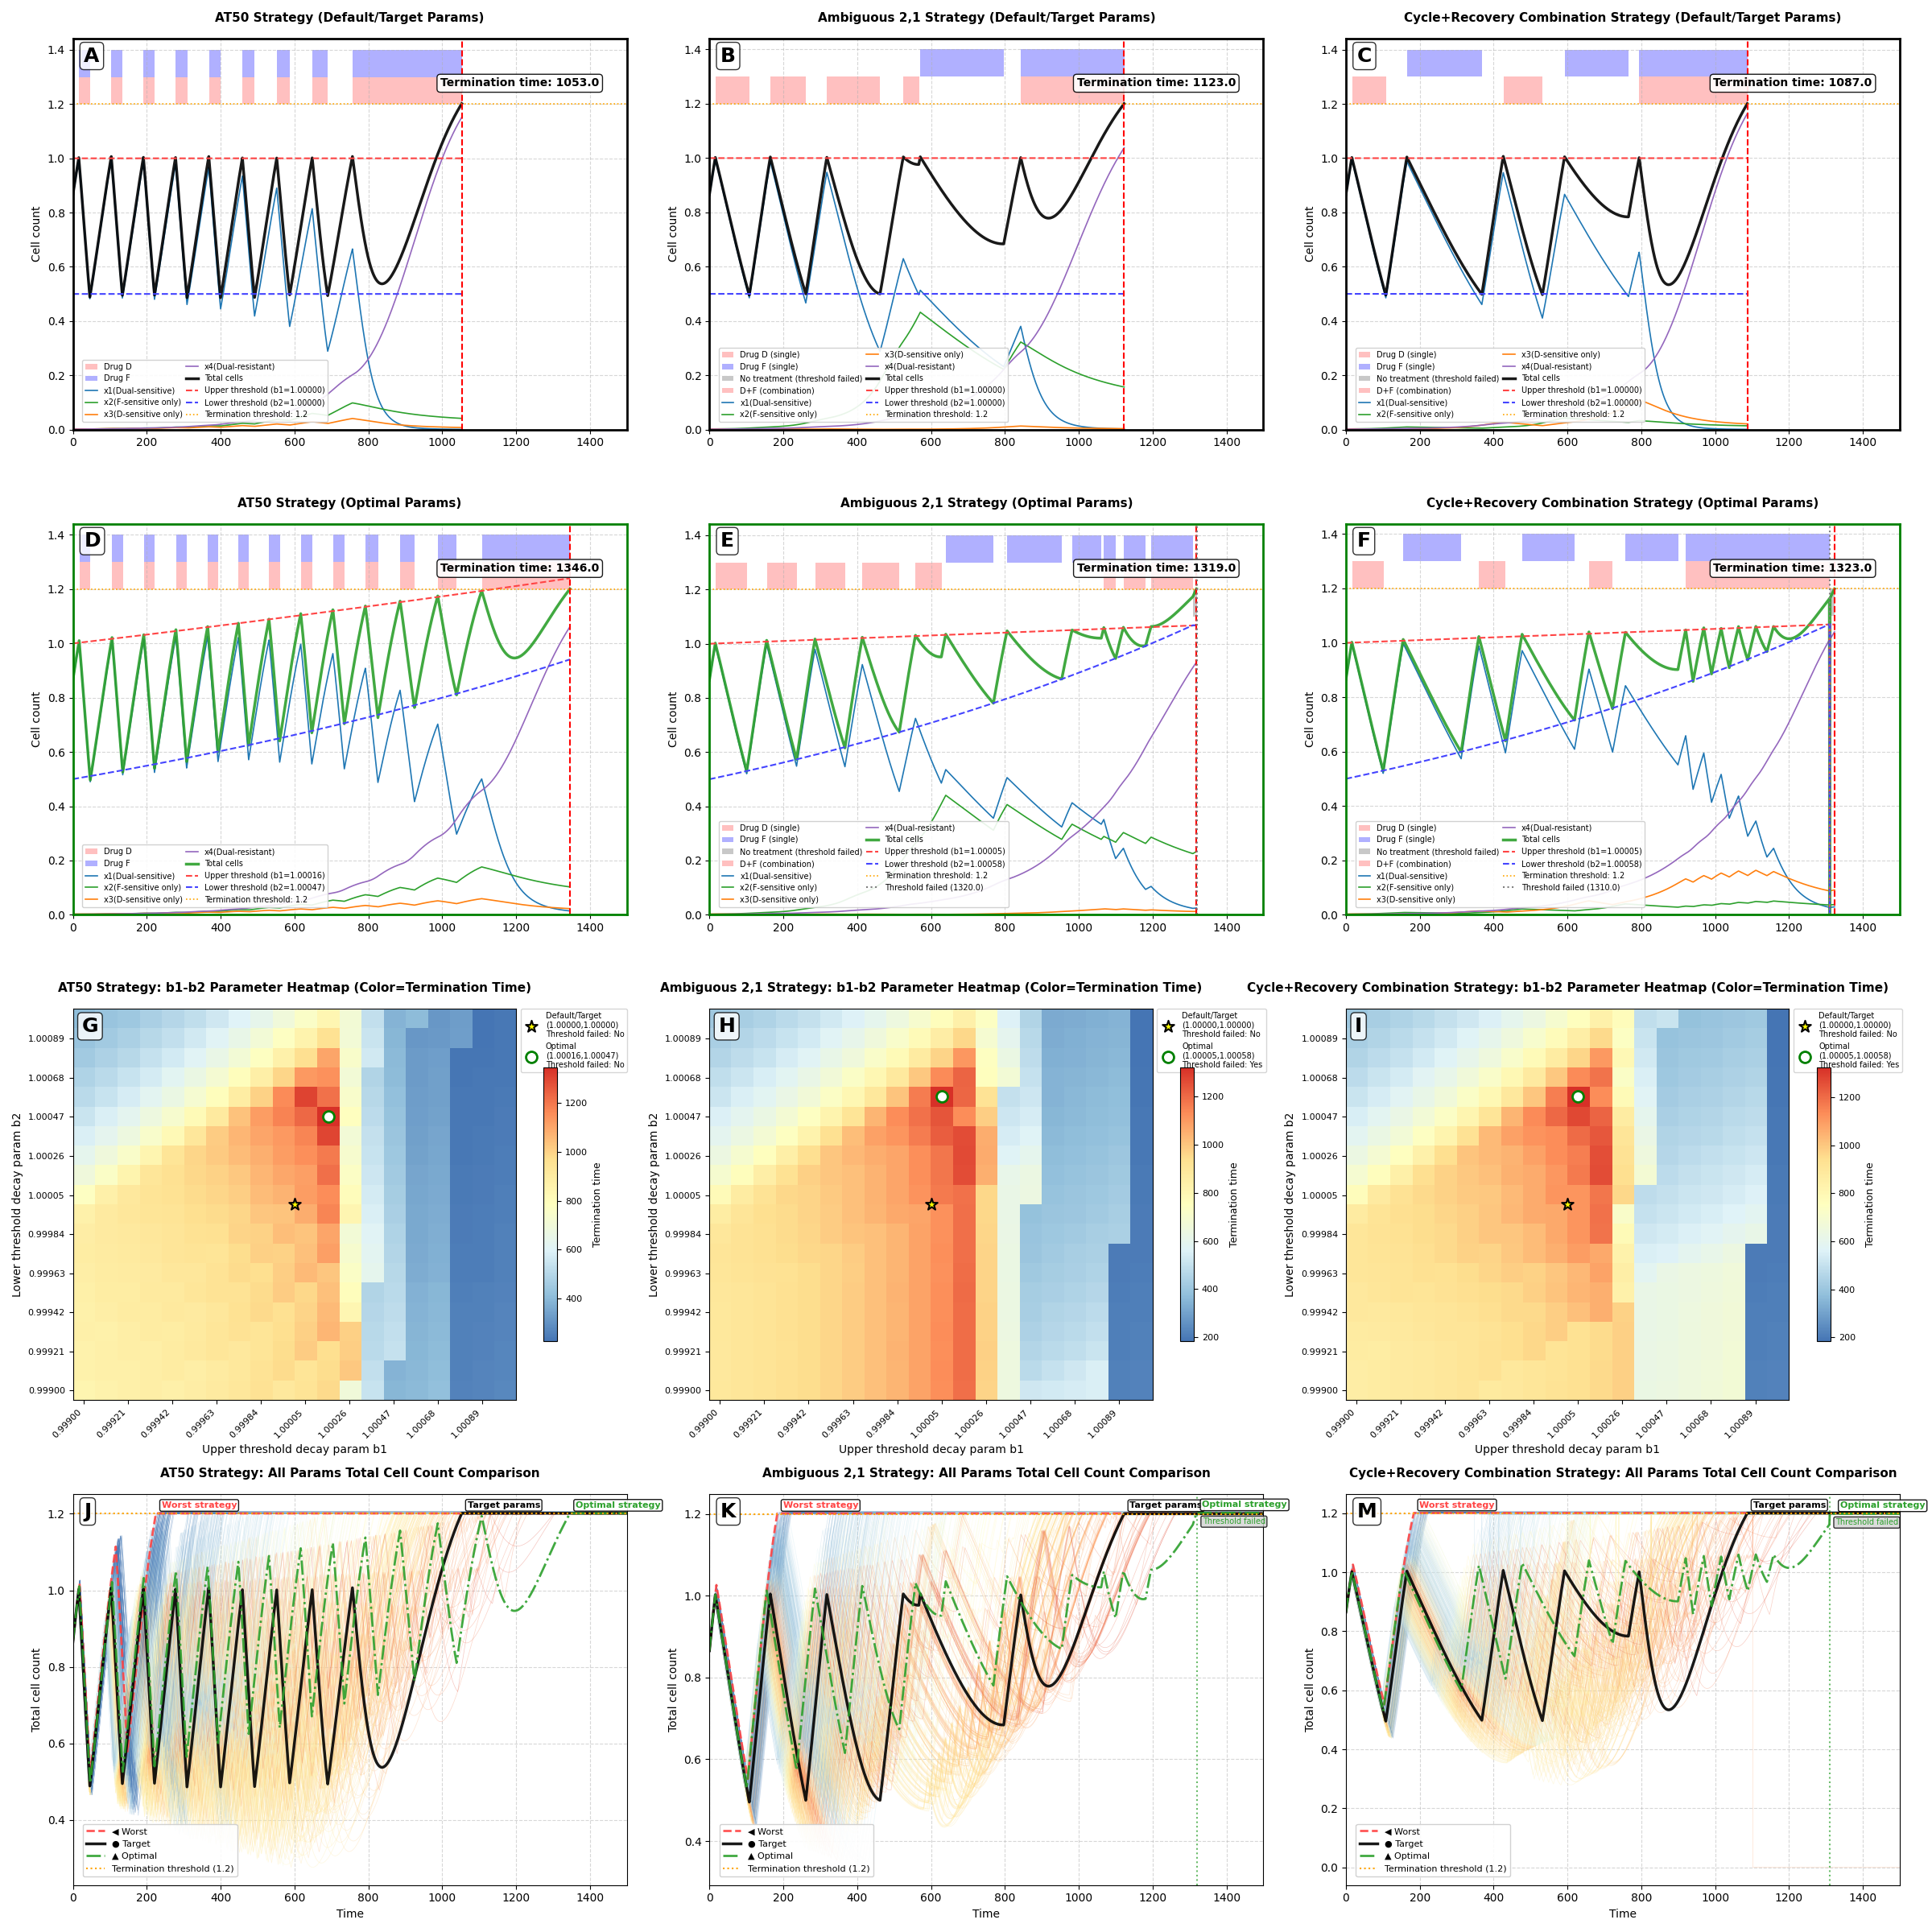

Python code for this plot:
import numpy as np
import matplotlib.pyplot as plt
from matplotlib.patches import Rectangle
from matplotlib.colors import LinearSegmentedColormap
import time

# Set font for English/Chinese display (统一字体)
plt.rcParams["font.family"] = ["Arial", "Helvetica", "DejaVu Sans", "SimHei"]
plt.rcParams['axes.unicode_minus'] = False


class CombinedCancerModel:
    """整合版癌症治疗策略参数分析模型
    包含三个策略：
    1. AT50自适应策略（第一版原有）
    2. 暧昧2,1策略（第一版原有）
    3. D→F循环+失效回升并行策略（第二版核心）
    绘图布局：6行3列，统一x轴范围0-1500，保持风格一致性
    """

    def __init__(self, params=None):
        # 通用控制阈值
        self.control_thresholds = {
            'at50_init_upper_th': 1.0,
            'at50_init_lower_th': 0.5,
            'at50_terminate_th': 1.2,
            'cycle_upper_th': 1.0,
            'cycle_lower_th': 0.5,
            'cycle_terminate_th': 1.2,
            'failure_window': 3,
            'failure_count_threshold': 2,
            'cycle_parallel_failure_threshold': 1
        }

        # 模型基础参数
        self.base_params = {
            'growth_rates': [0.027, 0.021, 0.020, 0.015],
            'death_rates': [0.001, 0.001, 0.001, 0.001],
            'initial_cells': [0.8595, 0.0021, 0.0024, 0.0015],
            'carrying_capacity': 1.5,
            'drug_effects': [1.5, 1.2],
            't_end': 2500,
            'dt': 1,
            'b1_default': 1.0,
            'b2_default': 1.0,
            'target_b1': 1.0,
            'target_b2': 1.0,
            'b1_min': 0.9990,
            'b1_max': 1.0010,
            'b2_min': 0.9990,
            'b2_max': 1.0010,
            'param_step': 0.0001
        }

        # 合并所有参数
        self.params = params or {**self.control_thresholds, **self.base_params}
        self.time = np.arange(0, self.params['t_end'] + self.params['dt'], self.params['dt'])
        self.reset()

        # -------------------------- 策略1：AT50自适应策略结果 --------------------------
        self.at50_results = {}
        self.at50_param_sweep = {}
        self.at50_heatmap = None
        self.at50_b1_grid = None
        self.at50_b2_grid = None
        self.at50_target = None
        self.at50_optimal = None
        self.at50_worst = None
        self.at50_default = None

        # -------------------------- 策略2：暧昧2,1策略结果 --------------------------
        self.ambiguous_results = {}
        self.ambiguous_param_sweep = {}
        self.ambiguous_heatmap = None
        self.ambiguous_b1_grid = None
        self.ambiguous_b2_grid = None
        self.ambiguous_target = None
        self.ambiguous_optimal = None
        self.ambiguous_worst = None
        self.ambiguous_default = None

        # -------------------------- 策略3：D→F循环+失效回升并行策略结果 --------------------------
        self.cycle_parallel_results = {}
        self.cycle_parallel_param_sweep = {}
        self.cycle_parallel_heatmap = None
        self.cycle_parallel_b1_grid = None
        self.cycle_parallel_b2_grid = None
        self.cycle_parallel_target = None
        self.cycle_parallel_optimal = None
        self.cycle_parallel_worst = None
        self.cycle_parallel_default = None

        # 对比基准：D-F循环策略
        self.baseline_cycle_res = None

    def reset(self):
        """重置细胞状态为初始值"""
        self.x = np.array(self.params['initial_cells'], dtype=np.float32)
        self.total_cells = np.sum(self.x)
        return self.x.copy()

    def step(self, d_drug, f_drug):
        """模型一步更新（细胞状态演化）"""
        r = self.params['growth_rates']
        d = self.params['death_rates']
        K = self.params['carrying_capacity']
        a1, a2 = self.params['drug_effects']
        total = self.total_cells

        dx = np.zeros(4)
        # x1: 对D、F双敏感细胞
        dx[0] = r[0] * self.x[0] * (1 - total / K) * (1 - a1 * d_drug - a2 * f_drug) - d[0] * self.x[0]
        # x2: 仅对F敏感细胞
        dx[1] = r[1] * self.x[1] * (1 - total / K) * (1 - a2 * f_drug) - d[1] * self.x[1]
        # x3: 仅对D敏感细胞
        dx[2] = r[2] * self.x[2] * (1 - total / K) * (1 - a1 * d_drug) - d[2] * self.x[2]
        # x4: 双耐药细胞（不受药物影响）
        dx[3] = r[3] * self.x[3] * (1 - total / K) - d[3] * self.x[3]

        self.x = np.maximum(0, self.x + dx * self.params['dt'])
        self.total_cells = np.sum(self.x)
        return self.x.copy(), self.total_cells

    # -------------------------- 策略1：AT50自适应策略（第一版原有） --------------------------
    def simulate_at50_strategy(self, b1=None, b2=None):
        """Simulate AT50 adaptive strategy (dynamic threshold update)"""
        self.reset()
        num_steps = len(self.time)
        cell_terminate_th = self.params['at50_terminate_th']
        current_b1 = b1 if b1 is not None else self.params['b1_default']
        current_b2 = b2 if b2 is not None else self.params['b2_default']

        current_b1 = np.clip(current_b1, self.params['b1_min'], self.params['b1_max'])
        current_b2 = np.clip(current_b2, self.params['b2_min'], self.params['b2_max'])

        current_upper_th = self.params['at50_init_upper_th']
        current_lower_th = self.params['at50_init_lower_th']

        cells = np.zeros((num_steps, 4))
        total = np.zeros(num_steps)
        d_drugs = np.zeros(num_steps)
        f_drugs = np.zeros(num_steps)
        upper_ths = np.zeros(num_steps)
        lower_ths = np.zeros(num_steps)
        threshold_valid = np.ones(num_steps, dtype=bool)

        cells[0] = self.x
        total[0] = self.total_cells
        upper_ths[0] = current_upper_th
        lower_ths[0] = current_lower_th
        stop_idx = num_steps
        stop_reason = "Not terminated (reached max time)"
        threshold_failed = False

        for t_idx in range(1, num_steps):
            current_upper_th = max(current_upper_th, 1e-6)
            current_lower_th = max(current_lower_th, 1e-6)
            if current_lower_th >= current_upper_th and not threshold_failed:
                threshold_failed = True
                threshold_valid[t_idx:] = False
                stop_reason = f"Threshold failed (lower_th={current_lower_th:.5f} ≥ upper_th={current_upper_th:.5f})"

            if self.total_cells >= cell_terminate_th and stop_idx == num_steps:
                stop_idx = t_idx
                stop_reason = f"Cell count target reached ({self.total_cells:.3f} ≥ termination_th={cell_terminate_th})"
                break

            if not threshold_failed:
                current_upper_th = upper_ths[t_idx - 1] * current_b1
                current_lower_th = lower_ths[t_idx - 1] * current_b2
            else:
                current_upper_th = upper_ths[t_idx - 1]
                current_lower_th = lower_ths[t_idx - 1]

            upper_ths[t_idx] = current_upper_th
            lower_ths[t_idx] = current_lower_th

            prev_d = d_drugs[t_idx - 1]
            if threshold_valid[t_idx]:
                if self.total_cells >= current_upper_th:
                    current_d, current_f = 1.0, 1.0
                elif self.total_cells < current_lower_th:
                    current_d, current_f = 0.0, 0.0
                else:
                    current_d, current_f = prev_d, prev_d
            else:
                current_d, current_f = 0.0, 0.0

            d_drugs[t_idx] = current_d
            f_drugs[t_idx] = current_f
            self.step(current_d, current_f)
            cells[t_idx] = self.x
            total[t_idx] = self.total_cells

        result = {
            'time': self.time[:stop_idx],
            'cells': cells[:stop_idx],
            'total': total[:stop_idx],
            'd_drugs': d_drugs[:stop_idx],
            'f_drugs': f_drugs[:stop_idx],
            'upper_ths': upper_ths[:stop_idx],
            'lower_ths': lower_ths[:stop_idx],
            'threshold_valid': threshold_valid[:stop_idx],
            'stop_time': self.time[stop_idx - 1] if stop_idx < num_steps else self.params['t_end'],
            'stop_reason': stop_reason,
            'terminate_th': cell_terminate_th,
            'b1': current_b1,
            'b2': current_b2,
            'param_label': f'b1={current_b1:.5f},b2={current_b2:.5f}',
            'avg_n': np.mean(total[:stop_idx]),
            'threshold_failed': threshold_failed
        }

        if (b1 is not None and np.isclose(b1, self.params['target_b1']) and
                b2 is not None and np.isclose(b2, self.params['target_b2'])):
            self.at50_target = result

        if b1 is None and b2 is None:
            self.at50_results['AT50 Default Parameter Strategy'] = result
            self.at50_default = result
            self.at50_target = result

        return result

    def sweep_at50_parameters(self):
        """AT50策略参数扫描"""
        print("\n===== Starting AT50 Strategy b1-b2 Parameter Sweep =====")
        num_b1 = int((self.params['b1_max'] - self.params['b1_min']) / self.params['param_step']) + 1
        num_b2 = int((self.params['b2_max'] - self.params['b2_min']) / self.params['param_step']) + 1

        b1_values = np.linspace(self.params['b1_min'], self.params['b1_max'], num_b1)
        b2_values = np.linspace(self.params['b2_min'], self.params['b2_max'], num_b2)

        b1_values = np.round(b1_values, 5)
        b2_values = np.round(b2_values, 5)
        b1_values = np.unique(b1_values)
        b2_values = np.unique(b2_values)
        b1_values = b1_values[(b1_values >= self.params['b1_min']) & (b1_values <= self.params['b1_max'])]
        b2_values = b2_values[(b2_values >= self.params['b2_min']) & (b2_values <= self.params['b2_max'])]

        n_rows, n_cols = len(b2_values), len(b1_values)
        self.at50_heatmap = np.zeros((n_rows, n_cols))
        self.at50_b1_grid = b1_values
        self.at50_b2_grid = b2_values

        all_results = []
        total_combinations = len(b1_values) * len(b2_values)
        print(f"AT50 Strategy: Actual parameter combinations: {total_combinations}")

        start_time = time.time()
        for i, b2 in enumerate(b2_values):
            for j, b1 in enumerate(b1_values):
                res = self.simulate_at50_strategy(b1=b1, b2=b2)
                all_results.append(res)
                self.at50_heatmap[i, j] = res['stop_time']

                if (i * len(b1_values) + j + 1) % 50 == 0:
                    progress = (i * len(b1_values) + j + 1) / total_combinations * 100
                    elapsed = time.time() - start_time
                    print(f"AT50 Progress: {i * len(b1_values) + j + 1}/{total_combinations} ({progress:.1f}%)")

        self.at50_param_sweep['all_combinations'] = all_results
        self.at50_param_sweep['b1_values'] = b1_values
        self.at50_param_sweep['b2_values'] = b2_values
        self.at50_optimal = max(all_results, key=lambda x: x['stop_time'])
        self.at50_worst = min(all_results, key=lambda x: x['stop_time'])

        if self.at50_default is None:
            self.at50_default = self.simulate_at50_strategy()

        print(f"AT50 Strategy Sweep Completed. Optimal stop time: {self.at50_optimal['stop_time']:.1f}")

    # -------------------------- 策略2：暧昧2,1策略（第一版原有） --------------------------
    def simulate_ambiguous_strategy(self, b1=None, b2=None):
        """模拟暧昧2,1策略（D→F→并行）"""
        self.reset()
        num_steps = len(self.time)
        cell_terminate_th = self.params['at50_terminate_th']
        current_b1 = b1 if b1 is not None else self.params['b1_default']
        current_b2 = b2 if b2 is not None else self.params['b2_default']

        current_b1 = np.clip(current_b1, self.params['b1_min'], self.params['b1_max'])
        current_b2 = np.clip(current_b2, self.params['b2_min'], self.params['b2_max'])

        current_upper_th = self.params['at50_init_upper_th']
        current_lower_th = self.params['at50_init_lower_th']
        failure_window = self.params['failure_window']
        failure_count_threshold = self.params['failure_count_threshold']

        cells = np.zeros((num_steps, 4))
        total = np.zeros(num_steps)
        d_drugs = np.zeros(num_steps)
        f_drugs = np.zeros(num_steps)
        upper_ths = np.zeros(num_steps)
        lower_ths = np.zeros(num_steps)
        strategy_phase = np.zeros(num_steps)
        total_history = []
        failure_count = 0
        current_drug = 'D'
        is_treating = False
        use_combination = False
        first_failure_time = None
        threshold_failed = False

        cells[0] = self.x
        total[0] = self.total_cells
        upper_ths[0] = current_upper_th
        lower_ths[0] = current_lower_th
        stop_idx = num_steps
        stop_reason = "Not terminated (reached max time)"

        for t_idx in range(1, num_steps):
            current_upper_th = max(current_upper_th, 1e-6)
            current_lower_th = max(current_lower_th, 1e-6)
            if current_lower_th >= current_upper_th and not threshold_failed:
                threshold_failed = True
                stop_reason = f"Threshold failed (lower_th={current_lower_th:.5f} ≥ upper_th={current_upper_th:.5f})"
                is_treating = False
                use_combination = False
                strategy_phase[t_idx:] = -1

            if self.total_cells >= cell_terminate_th and stop_idx == num_steps:
                stop_idx = t_idx
                stop_reason = f"Cell count target reached ({self.total_cells:.3f} ≥ termination_th={cell_terminate_th})"
                break

            if not threshold_failed:
                current_upper_th = upper_ths[t_idx - 1] * current_b1
                current_lower_th = lower_ths[t_idx - 1] * current_b2

            upper_ths[t_idx] = current_upper_th
            lower_ths[t_idx] = current_lower_th

            if threshold_failed:
                current_d, current_f = 0.0, 0.0
            else:
                if not use_combination:
                    if not is_treating:
                        if self.total_cells >= current_upper_th:
                            is_treating = True
                            total_history = [self.total_cells]
                    else:
                        total_history.append(self.total_cells)
                        if len(total_history) > failure_window:
                            total_history = total_history[-failure_window:]

                        if len(total_history) == failure_window and total_history[-1] >= total_history[0]:
                            failure_count += 1
                            is_treating = False
                            if failure_count == 1:
                                first_failure_time = self.time[t_idx]
                            if failure_count >= failure_count_threshold:
                                use_combination = True
                            else:
                                current_drug = 'F' if current_drug == 'D' else 'D'
                        elif self.total_cells <= current_lower_th:
                            is_treating = False
                else:
                    if not is_treating:
                        if self.total_cells >= current_upper_th:
                            is_treating = True
                    else:
                        if self.total_cells <= current_lower_th:
                            is_treating = False

                if use_combination:
                    current_d, current_f = (1.0, 1.0) if is_treating else (0.0, 0.0)
                    strategy_phase[t_idx] = 1
                else:
                    current_d, current_f = (1.0, 0.0) if (is_treating and current_drug == 'D') else \
                        (0.0, 1.0) if (is_treating and current_drug == 'F') else (0.0, 0.0)
                    strategy_phase[t_idx] = 0

            d_drugs[t_idx] = current_d
            f_drugs[t_idx] = current_f
            self.step(current_d, current_f)
            cells[t_idx] = self.x
            total[t_idx] = self.total_cells

        result = {
            'time': self.time[:stop_idx],
            'cells': cells[:stop_idx],
            'total': total[:stop_idx],
            'd_drugs': d_drugs[:stop_idx],
            'f_drugs': f_drugs[:stop_idx],
            'upper_ths': upper_ths[:stop_idx],
            'lower_ths': lower_ths[:stop_idx],
            'strategy_phase': strategy_phase[:stop_idx],
            'stop_time': self.time[stop_idx - 1] if stop_idx < num_steps else self.params['t_end'],
            'stop_reason': stop_reason,
            'terminate_th': cell_terminate_th,
            'b1': current_b1,
            'b2': current_b2,
            'param_label': f'b1={current_b1:.5f},b2={current_b2:.5f}',
            'avg_n': np.mean(total[:stop_idx]),
            'failure_count': failure_count,
            'first_failure_time': first_failure_time,
            'use_combination': use_combination,
            'threshold_failed': threshold_failed,
            'threshold_failure_time': self.time[t_idx] if threshold_failed else None
        }

        if (b1 is not None and np.isclose(b1, self.params['target_b1']) and
                b2 is not None and np.isclose(b2, self.params['target_b2'])):
            self.ambiguous_target = result

        if b1 is None and b2 is None:
            self.ambiguous_results['Ambiguous 2,1 Strategy (Default Params)'] = result
            self.ambiguous_default = result
            self.ambiguous_target = result

        return result

    def sweep_ambiguous_parameters(self):
        """暧昧2,1策略参数扫描"""
        print("\n===== Starting Ambiguous 2,1 Strategy b1-b2 Parameter Sweep =====")
        num_b1 = int((self.params['b1_max'] - self.params['b1_min']) / self.params['param_step']) + 1
        num_b2 = int((self.params['b2_max'] - self.params['b2_min']) / self.params['param_step']) + 1

        b1_values = np.linspace(self.params['b1_min'], self.params['b1_max'], num_b1)
        b2_values = np.linspace(self.params['b2_min'], self.params['b2_max'], num_b2)

        b1_values = np.round(b1_values, 5)
        b2_values = np.round(b2_values, 5)
        b1_values = np.unique(b1_values)
        b2_values = np.unique(b2_values)
        b1_values = b1_values[(b1_values >= self.params['b1_min']) & (b1_values <= self.params['b1_max'])]
        b2_values = b2_values[(b2_values >= self.params['b2_min']) & (b2_values <= self.params['b2_max'])]

        n_rows, n_cols = len(b2_values), len(b1_values)
        self.ambiguous_heatmap = np.zeros((n_rows, n_cols))
        self.ambiguous_b1_grid = b1_values
        self.ambiguous_b2_grid = b2_values

        all_results = []
        total_combinations = len(b1_values) * len(b2_values)
        print(f"Ambiguous Strategy: Actual parameter combinations: {total_combinations}")

        start_time = time.time()
        for i, b2 in enumerate(b2_values):
            for j, b1 in enumerate(b1_values):
                res = self.simulate_ambiguous_strategy(b1=b1, b2=b2)
                all_results.append(res)
                self.ambiguous_heatmap[i, j] = res['stop_time']

                if (i * len(b1_values) + j + 1) % 50 == 0:
                    progress = (i * len(b1_values) + j + 1) / total_combinations * 100
                    elapsed = time.time() - start_time
                    print(f"Ambiguous Progress: {i * len(b1_values) + j + 1}/{total_combinations} ({progress:.1f}%)")

        self.ambiguous_param_sweep['all_combinations'] = all_results
        self.ambiguous_param_sweep['b1_values'] = b1_values
        self.ambiguous_param_sweep['b2_values'] = b2_values
        self.ambiguous_optimal = max(all_results, key=lambda x: x['stop_time'])
        self.ambiguous_worst = min(all_results, key=lambda x: x['stop_time'])

        if self.ambiguous_default is None:
            self.ambiguous_default = self.simulate_ambiguous_strategy()

        print(f"Ambiguous Strategy Sweep Completed. Optimal stop time: {self.ambiguous_optimal['stop_time']:.1f}")

    # -------------------------- 策略3：D→F循环+失效回升并行策略（第二版核心） --------------------------
    def simulate_cycle_parallel_strategy(self, b1=None, b2=None):
        """模拟核心策略：D→F→D→F循环+失效后回升上阈值并行"""
        self.reset()
        num_steps = len(self.time)
        cell_terminate_th = self.params['at50_terminate_th']
        current_b1 = b1 if b1 is not None else self.params['b1_default']
        current_b2 = b2 if b2 is not None else self.params['b2_default']

        current_b1 = np.clip(current_b1, self.params['b1_min'], self.params['b1_max'])
        current_b2 = np.clip(current_b2, self.params['b2_min'], self.params['b2_max'])

        current_upper_th = self.params['at50_init_upper_th']
        current_lower_th = self.params['at50_init_lower_th']

        cells = np.zeros((num_steps, 4))
        total = np.zeros(num_steps)
        d_drugs = np.zeros(num_steps)
        f_drugs = np.zeros(num_steps)
        upper_ths = np.zeros(num_steps)
        lower_ths = np.zeros(num_steps)
        strategy_phase = np.zeros(num_steps)
        failure_nodes = []
        switch_parallel_time = None
        threshold_failure_time = None

        failure_count = 0
        first_failure_time = None
        in_wait_switch = False
        use_parallel = False
        current_drug = 'D'
        is_treating = False
        prev_total = self.total_cells
        threshold_failed = False

        cells[0] = self.x
        total[0] = self.total_cells
        upper_ths[0] = current_upper_th
        lower_ths[0] = current_lower_th
        stop_idx = num_steps
        stop_reason = "Not terminated (reached max time)"

        for t_idx in range(1, num_steps):
            current_upper_th = max(current_upper_th, 1e-6)
            current_lower_th = max(current_lower_th, 1e-6)
            if current_lower_th >= current_upper_th:
                threshold_failed = True
                threshold_failure_time = self.time[t_idx]
                strategy_phase[t_idx:] = 5
                break

            if self.total_cells >= cell_terminate_th and stop_idx == num_steps:
                stop_idx = t_idx
                stop_reason = f"Cell count target reached ({self.total_cells:.3f} ≥ termination_th={cell_terminate_th})"
                break

            current_upper_th = upper_ths[t_idx - 1] * current_b1
            current_lower_th = lower_ths[t_idx - 1] * current_b2

            upper_ths[t_idx] = current_upper_th
            lower_ths[t_idx] = current_lower_th

            if not threshold_failed:
                if not in_wait_switch and not use_parallel:
                    if not is_treating:
                        if self.total_cells >= current_upper_th:
                            is_treating = True
                            prev_total = self.total_cells
                            strategy_phase[t_idx] = 1 if current_drug == 'D' else 2
                        else:
                            strategy_phase[t_idx] = 0
                    else:
                        if self.total_cells > prev_total:
                            failure_count += 1
                            failure_nodes.append(self.time[t_idx])
                            is_treating = False
                            in_wait_switch = True
                            if first_failure_time is None:
                                first_failure_time = self.time[t_idx]
                            strategy_phase[t_idx] = 4
                        elif self.total_cells < current_lower_th:
                            is_treating = False
                            current_drug = 'F' if current_drug == 'D' else 'D'
                            strategy_phase[t_idx] = 0
                        else:
                            strategy_phase[t_idx] = 1 if current_drug == 'D' else 2

                    if is_treating:
                        d_drugs[t_idx] = 1.0 if current_drug == 'D' else 0.0
                        f_drugs[t_idx] = 1.0 if current_drug == 'F' else 0.0
                    else:
                        d_drugs[t_idx] = 0.0
                        f_drugs[t_idx] = 0.0

                    prev_total = self.total_cells

                elif in_wait_switch and not use_parallel:
                    strategy_phase[t_idx] = 4
                    d_drugs[t_idx] = 0.0
                    f_drugs[t_idx] = 0.0

                    if self.total_cells >= current_upper_th:
                        use_parallel = True
                        in_wait_switch = False
                        switch_parallel_time = self.time[t_idx]
                        is_treating = True
                        d_drugs[t_idx] = 1.0
                        f_drugs[t_idx] = 1.0
                        strategy_phase[t_idx] = 3

                else:
                    strategy_phase[t_idx] = 3
                    if not is_treating:
                        if self.total_cells >= current_upper_th:
                            is_treating = True
                            d_drugs[t_idx] = 1.0
                            f_drugs[t_idx] = 1.0
                        else:
                            d_drugs[t_idx] = 0.0
                            f_drugs[t_idx] = 0.0
                    else:
                        if self.total_cells < current_lower_th:
                            is_treating = False
                            d_drugs[t_idx] = 0.0
                            f_drugs[t_idx] = 0.0
                        else:
                            d_drugs[t_idx] = 1.0
                            f_drugs[t_idx] = 1.0

                self.step(d_drugs[t_idx], f_drugs[t_idx])
                cells[t_idx] = self.x
                total[t_idx] = self.total_cells
            else:
                strategy_phase[t_idx] = 5
                d_drugs[t_idx] = 0.0
                f_drugs[t_idx] = 0.0

                self.step(0.0, 0.0)
                cells[t_idx] = self.x
                total[t_idx] = self.total_cells

                if self.total_cells >= cell_terminate_th and stop_idx == num_steps:
                    stop_idx = t_idx
                    stop_reason = f"No treatment after threshold failure, cell count target reached ({self.total_cells:.3f} ≥ termination_th={cell_terminate_th})"
                    break

        if threshold_failed and stop_idx == num_steps:
            for t_idx in range(t_idx + 1, num_steps):
                strategy_phase[t_idx] = 5
                d_drugs[t_idx] = 0.0
                f_drugs[t_idx] = 0.0

                self.step(0.0, 0.0)
                cells[t_idx] = self.x
                total[t_idx] = self.total_cells
                upper_ths[t_idx] = current_upper_th
                lower_ths[t_idx] = current_lower_th

                if self.total_cells >= cell_terminate_th and stop_idx == num_steps:
                    stop_idx = t_idx
                    stop_reason = f"No treatment after threshold failure, cell count target reached ({self.total_cells:.3f} ≥ termination_th={cell_terminate_th})"
                    break

        result = {
            'time': self.time[:stop_idx],
            'cells': cells[:stop_idx],
            'total': total[:stop_idx],
            'd_drugs': d_drugs[:stop_idx],
            'f_drugs': f_drugs[:stop_idx],
            'upper_ths': upper_ths[:stop_idx],
            'lower_ths': lower_ths[:stop_idx],
            'strategy_phase': strategy_phase[:stop_idx],
            'stop_time': self.time[stop_idx - 1] if stop_idx < num_steps else self.params['t_end'],
            'stop_reason': stop_reason,
            'terminate_th': cell_terminate_th,
            'b1': current_b1,
            'b2': current_b2,
            'param_label': f'b1={current_b1:.5f},b2={current_b2:.5f}',
            'avg_n': np.mean(total[:stop_idx]),
            'failure_count': failure_count,
            'first_failure_time': first_failure_time,
            'failure_nodes': failure_nodes,
            'switch_parallel_time': switch_parallel_time,
            'in_wait_switch': in_wait_switch,
            'use_parallel': use_parallel,
            'threshold_failed': threshold_failed,
            'threshold_failure_time': threshold_failure_time
        }

        if (b1 is not None and np.isclose(b1, self.params['target_b1']) and
                b2 is not None and np.isclose(b2, self.params['target_b2'])):
            self.cycle_parallel_target = result

        if b1 is None and b2 is None:
            self.cycle_parallel_results['Cycle+Recovery Combination Strategy (Default Params)'] = result
            self.cycle_parallel_default = result
            self.cycle_parallel_target = result

        return result

    def sweep_cycle_parallel_parameters(self):
        """D→F循环+失效回升并行策略参数扫描"""
        print("\n===== Starting Cycle+Recovery Combination Strategy b1-b2 Parameter Sweep =====")
        num_b1 = int((self.params['b1_max'] - self.params['b1_min']) / self.params['param_step']) + 1
        num_b2 = int((self.params['b2_max'] - self.params['b2_min']) / self.params['param_step']) + 1

        b1_values = np.linspace(self.params['b1_min'], self.params['b1_max'], num_b1)
        b2_values = np.linspace(self.params['b2_min'], self.params['b2_max'], num_b2)

        b1_values = np.round(b1_values, 5)
        b2_values = np.round(b2_values, 5)
        b1_values = np.unique(b1_values)
        b2_values = np.unique(b2_values)
        b1_values = b1_values[(b1_values >= self.params['b1_min']) & (b1_values <= self.params['b1_max'])]
        b2_values = b2_values[(b2_values >= self.params['b2_min']) & (b2_values <= self.params['b2_max'])]

        n_rows, n_cols = len(b2_values), len(b1_values)
        self.cycle_parallel_heatmap = np.zeros((n_rows, n_cols))
        self.cycle_parallel_b1_grid = b1_values
        self.cycle_parallel_b2_grid = b2_values

        all_results = []
        total_combinations = len(b1_values) * len(b2_values)
        print(f"Cycle+Recovery Strategy: Actual parameter combinations: {total_combinations}")

        start_time = time.time()
        for i, b2 in enumerate(b2_values):
            for j, b1 in enumerate(b1_values):
                res = self.simulate_cycle_parallel_strategy(b1=b1, b2=b2)
                all_results.append(res)
                self.cycle_parallel_heatmap[i, j] = res['stop_time']

                if (i * len(b1_values) + j + 1) % 50 == 0:
                    progress = (i * len(b1_values) + j + 1) / total_combinations * 100
                    elapsed = time.time() - start_time
                    print(f"Cycle+Recovery Progress: {i * len(b1_values) + j + 1}/{total_combinations} ({progress:.1f}%)")

        self.cycle_parallel_param_sweep['all_combinations'] = all_results
        self.cycle_parallel_param_sweep['b1_values'] = b1_values
        self.cycle_parallel_param_sweep['b2_values'] = b2_values
        self.cycle_parallel_optimal = max(all_results, key=lambda x: x['stop_time'])
        self.cycle_parallel_worst = min(all_results, key=lambda x: x['stop_time'])

        if self.cycle_parallel_default is None:
            self.cycle_parallel_default = self.simulate_cycle_parallel_strategy()

        print(f"Cycle+Recovery Strategy Sweep Completed. Optimal stop time: {self.cycle_parallel_optimal['stop_time']:.1f}")

    # -------------------------- 基准策略：D-F循环策略 --------------------------
    def simulate_baseline_cycle_strategy(self):
        """Simulate D-F cycle strategy (as comparison baseline)"""
        self.reset()
        num_steps = len(self.time)
        upper_th = self.params['cycle_upper_th']
        lower_th = self.params['cycle_lower_th']
        terminate_th = self.params['cycle_terminate_th']

        cells = np.zeros((num_steps, 4))
        total = np.zeros(num_steps)
        d_drugs = np.zeros(num_steps)
        f_drugs = np.zeros(num_steps)

        current_drug = 'D'
        is_treating = False
        cells[0] = self.x
        total[0] = self.total_cells
        stop_idx = num_steps

        for t_idx in range(1, num_steps):
            if self.total_cells >= terminate_th and stop_idx == num_steps:
                stop_idx = t_idx
                break

            if not is_treating:
                if self.total_cells >= upper_th:
                    is_treating = True
            else:
                if self.total_cells <= lower_th:
                    is_treating = False
                    current_drug = 'F' if current_drug == 'D' else 'D'

            if is_treating:
                current_d, current_f = (1.0, 0.0) if current_drug == 'D' else (0.0, 1.0)
            else:
                current_d, current_f = 0.0, 0.0

            d_drugs[t_idx] = current_d
            f_drugs[t_idx] = current_f
            self.step(current_d, current_f)
            cells[t_idx] = self.x
            total[t_idx] = self.total_cells

        result = {
            'time': self.time[:stop_idx],
            'cells': cells[:stop_idx],
            'total': total[:stop_idx],
            'd_drugs': d_drugs[:stop_idx],
            'f_drugs': f_drugs[:stop_idx],
            'stop_time': self.time[stop_idx - 1] if stop_idx < num_steps else self.params['t_end'],
            'terminate_th': terminate_th,
            'upper_th': upper_th,
            'lower_th': lower_th,
            'avg_n': np.mean(total[:stop_idx])
        }

        self.baseline_cycle_res = result
        return result

    # -------------------------- 通用绘图工具函数 --------------------------
    def _add_letter_annotation(self, fig, ax, letter):
        """子图左上角内部添加字母标注"""
        ax.text(0.02, 0.98, letter,
                fontsize=18, fontweight='bold', color='black',
                horizontalalignment='left', verticalalignment='top',
                transform=ax.transAxes,
                bbox=dict(boxstyle='round,pad=0.2', facecolor='white', alpha=0.8))

    def _get_color_map(self):
        """统一颜色映射"""
        return LinearSegmentedColormap.from_list('custom_cmap',
                                                 ['#4575b4', '#91bfdb', '#e0f3f8',
                                                  '#ffffbf', '#fee090', '#fc8d59', '#d73027'])

    def _plot_strategy_detail(self, fig, ax, res, title, letter, strategy_type='at50',
                              is_target=False, is_optimal=False, is_worst=False, show_legend=True):
        """绘制策略详细曲线"""
        self._add_letter_annotation(fig, ax, letter)

        cell_labels = ['x1(Dual-sensitive)', 'x2(F-sensitive only)', 'x3(D-sensitive only)', 'x4(Dual-resistant)']
        cell_colors = ['#1f77b4', '#2ca02c', '#ff7f0e', '#9467bd']
        terminate_th = res['terminate_th']

        # 绘制细胞类型曲线
        for i in range(4):
            if len(res['time']) == len(res['cells'][:, i]):
                ax.plot(res['time'], res['cells'][:, i],
                        color=cell_colors[i], linewidth=1.2, label=cell_labels[i])

        # 绘制总细胞量曲线
        if len(res['time']) == len(res['total']):
            if is_target:
                ax.plot(res['time'], res['total'], color='black', linewidth=2.5, label='Total cells', alpha=0.9)
            elif is_optimal:
                ax.plot(res['time'], res['total'], color='#2ca02c', linewidth=2.5, label='Total cells', alpha=0.9)
            elif is_worst:
                ax.plot(res['time'], res['total'], color='#ff4444', linewidth=2.5, label='Total cells', alpha=0.9)
            else:
                ax.plot(res['time'], res['total'], color='#d62728', linewidth=1.8, label='Total cells', alpha=0.9)

        # 绘制阈值曲线
        if 'upper_ths' in res and 'lower_ths' in res:
            if 'threshold_valid' in res and strategy_type == 'at50':
                valid_mask = res['threshold_valid']
                valid_times = res['time'][valid_mask]
                valid_upper = res['upper_ths'][valid_mask]
                valid_lower = res['lower_ths'][valid_mask]
                if len(valid_times) > 0:
                    ax.plot(valid_times, valid_upper, color='#ff4444', linestyle='--', linewidth=1.5,
                            label=f'Upper threshold (b1={res["b1"]:.5f})')
                    ax.plot(valid_times, valid_lower, color='#4444ff', linestyle='--', linewidth=1.5,
                            label=f'Lower threshold (b2={res["b2"]:.5f})')
            else:
                ax.plot(res['time'], res['upper_ths'], color='#ff4444', linestyle='--', linewidth=1.5,
                        label=f'Upper threshold (b1={res.get("b1", 1.0):.5f})')
                ax.plot(res['time'], res['lower_ths'], color='#4444ff', linestyle='--', linewidth=1.5,
                        label=f'Lower threshold (b2={res.get("b2", 1.0):.5f})')

        # 绘制药物区域
        if strategy_type == 'at50':
            for t_idx, t in enumerate(res['time']):
                if t_idx < len(res['d_drugs']) and t_idx < len(res['f_drugs']):
                    d_dose = res['d_drugs'][t_idx]
                    f_dose = res['f_drugs'][t_idx]
                    if d_dose > 0:
                        ax.add_patch(Rectangle((t - 0.5, terminate_th),
                                               1, 0.1, facecolor=(255 / 255, 192 / 255, 192 / 255),
                                               alpha=1, edgecolor='none'))
                    if f_dose > 0:
                        ax.add_patch(Rectangle((t - 0.5, terminate_th + 0.1),
                                               1, 0.1, facecolor=(176 / 255, 176 / 255, 255 / 255),
                                               alpha=1, edgecolor='none'))
        elif strategy_type == 'ambiguous':
            for t_idx, t in enumerate(res['time']):
                if t_idx < len(res['d_drugs']) and t_idx < len(res['f_drugs']) and t_idx < len(res['strategy_phase']):
                    d_dose = res['d_drugs'][t_idx]
                    f_dose = res['f_drugs'][t_idx]
                    phase = res['strategy_phase'][t_idx]

                    if d_dose > 0 and f_dose == 0 and phase == 0:
                        ax.add_patch(Rectangle((t - 0.5, terminate_th),
                                               1, 0.1, facecolor=(255 / 255, 192 / 255, 192 / 255),
                                               alpha=1.0, edgecolor='none'))
                    elif f_dose > 0 and d_dose == 0 and phase == 0:
                        ax.add_patch(Rectangle((t - 0.5, terminate_th + 0.1),
                                               1, 0.1, facecolor=(176 / 255, 176 / 255, 255 / 255),
                                               alpha=1.0, edgecolor='none'))
                    elif d_dose > 0 and f_dose > 0 and phase == 1:
                        ax.add_patch(Rectangle((t - 0.5, terminate_th),
                                               1, 0.1, facecolor=(255 / 255, 192 / 255, 192 / 255),
                                               alpha=1.0, edgecolor='none'))
                        ax.add_patch(Rectangle((t - 0.5, terminate_th + 0.1),
                                               1, 0.1, facecolor=(176 / 255, 176 / 255, 255 / 255),
                                               alpha=1.0, edgecolor='none'))
                    elif phase == -1:
                        ax.add_patch(Rectangle((t - 0.5, terminate_th - 0.1),
                                               1, 0.1, facecolor=(200 / 255, 200 / 255, 200 / 255),
                                               alpha=1.0, edgecolor='none'))
        elif strategy_type == 'cycle_parallel':
            for t_idx, t in enumerate(res['time']):
                if t_idx < len(res['d_drugs']) and t_idx < len(res['f_drugs']) and t_idx < len(res['strategy_phase']):
                    phase = res['strategy_phase'][t_idx]
                    if phase == 1:  # D单药
                        ax.add_patch(Rectangle((t - 0.5, terminate_th),
                                               1, 0.1, facecolor=(255 / 255, 192 / 255, 192 / 255),
                                               alpha=1.0, edgecolor='none'))
                    elif phase == 2:  # F单药
                        ax.add_patch(Rectangle((t - 0.5, terminate_th + 0.1),
                                               1, 0.1, facecolor=(176 / 255, 176 / 255, 255 / 255),
                                               alpha=1.0, edgecolor='none'))
                    elif phase == 3:  # 双药并行
                        ax.add_patch(Rectangle((t - 0.5, terminate_th),
                                               1, 0.1, facecolor=(255 / 255, 192 / 255, 192 / 255),
                                               alpha=1.0, edgecolor='none'))
                        ax.add_patch(Rectangle((t - 0.5, terminate_th + 0.1),
                                               1, 0.1, facecolor=(176 / 255, 176 / 255, 255 / 255),
                                               alpha=1.0, edgecolor='none'))
                    elif phase == 5:  # 阈值失效后不治疗
                        ax.add_patch(Rectangle((t - 0.5, terminate_th - 0.1),
                                               1, 0.1, facecolor=(200 / 255, 200 / 255, 200 / 255),
                                               alpha=1.0, edgecolor='none'))
        elif strategy_type == 'baseline_cycle':
            for t_idx, t in enumerate(res['time']):
                if t_idx < len(res['d_drugs']) and t_idx < len(res['f_drugs']):
                    d_dose = res['d_drugs'][t_idx]
                    f_dose = res['f_drugs'][t_idx]
                    if d_dose > 0:
                        ax.add_patch(Rectangle((t - 0.5, terminate_th),
                                               1, 0.1, facecolor=(255 / 255, 192 / 255, 192 / 255),
                                               alpha=0.5, edgecolor='none'))
                    if f_dose > 0:
                        ax.add_patch(Rectangle((t - 0.5, terminate_th + 0.1),
                                               1, 0.1, facecolor=(176 / 255, 176 / 255, 255 / 255),
                                               alpha=0.5, edgecolor='none'))

        # 辅助线
        if is_target or is_optimal or is_worst:  # 最优和最差也显示终止阈值线
            ax.axhline(y=terminate_th, color='orange', linestyle=':', linewidth=1.2,
                       label=f'Termination threshold: {terminate_th}')

        # 终止时间线
        stop_time = res['stop_time']
        ax.axvline(x=stop_time, color='red', linestyle='--', linewidth=1.5)

        # 阈值失效标记
        if res.get('threshold_failed', False) and res.get('threshold_failure_time') is not None:
            failure_time = res['threshold_failure_time']
            ax.axvline(x=failure_time, color='gray', linestyle=':', linewidth=1.5,
                       label=f'Threshold failed ({failure_time:.1f})')

        # 仅显示终止时间标注
        annotate_text = f'Termination time: {stop_time:.1f}'
        ax.annotate(annotate_text,
                    xy=(0.95, 0.90), xycoords='axes fraction',
                    horizontalalignment='right', verticalalignment='top',
                    bbox=dict(boxstyle='round,pad=0.3', facecolor='white', alpha=0.9),
                    fontsize=10, fontweight='bold')

        # 子图属性
        ax.set_title(title, fontsize=11, pad=15, fontweight='bold')
        ax.set_ylabel('Cell count', fontsize=10)
        ax.set_ylim(0, min(self.params['carrying_capacity'], max(res['total']) * 1.2) if len(res['total']) > 0 else 1.5)
        ax.grid(True, linestyle='--', alpha=0.5)
        ax.set_xlim(0, 1500)

        # 图例 - 修改：所有关键子图（target/optimal/worst）都显示图例，仅调整位置避免重叠
        if show_legend or is_optimal or is_worst:
            if strategy_type == 'at50' or strategy_type == 'baseline_cycle':
                drug_patches = [
                    Rectangle((0, 0), 1, 1, facecolor=(255 / 255, 192 / 255, 192 / 255), alpha=1, edgecolor='none'),
                    Rectangle((0, 0), 1, 1, facecolor=(176 / 255, 176 / 255, 255 / 255), alpha=1, edgecolor='none')
                ]
                drug_labels = ['Drug D', 'Drug F']
            elif strategy_type == 'ambiguous':
                drug_patches = [
                    Rectangle((0, 0), 1, 1, facecolor=(255 / 255, 192 / 255, 192 / 255), alpha=1.0, edgecolor='none'),
                    Rectangle((0, 0), 1, 1, facecolor=(176 / 255, 176 / 255, 255 / 255), alpha=1.0, edgecolor='none'),
                    Rectangle((0, 0), 1, 1, facecolor=(200 / 255, 200 / 255, 200 / 255), alpha=1.0, edgecolor='none'),
                    Rectangle((0, 0), 1, 1, facecolor=(255/255,192/255,192/255), alpha=1.0, edgecolor='none')  # 双药并行的D部分
                ]
                drug_labels = ['Drug D (single)', 'Drug F (single)', 'No treatment (threshold failed)', 'D+F (combination)']
            elif strategy_type == 'cycle_parallel':
                drug_patches = [
                    Rectangle((0, 0), 1, 1, facecolor=(255 / 255, 192 / 255, 192 / 255), alpha=1.0, edgecolor='none'),
                    Rectangle((0, 0), 1, 1, facecolor=(176 / 255, 176 / 255, 255 / 255), alpha=1.0, edgecolor='none'),
                    Rectangle((0, 0), 1, 1, facecolor=(200 / 255, 200 / 255, 200 / 255), alpha=1.0, edgecolor='none'),
                    Rectangle((0, 0), 1, 1, facecolor=(255/255,192/255,192/255), alpha=1.0, edgecolor='none')  # 双药并行的D部分
                ]
                drug_labels = ['Drug D (single)', 'Drug F (single)', 'No treatment (threshold failed)', 'D+F (combination)']
            else:
                drug_patches = []
                drug_labels = []

            handles, labels = ax.get_legend_handles_labels()
            unique_handles = []
            unique_labels = []
            for h, l in zip(handles, labels):
                if l not in unique_labels:
                    unique_labels.append(l)
                    unique_handles.append(h)

            # 调整图例位置，避免与A/B/C子图重叠
            # 强制所有子图（包括最优参数）的图例统一在左下角
            ax.legend(handles=drug_patches + unique_handles,
                      labels=drug_labels + unique_labels,
                      loc='lower left', fontsize=7, bbox_to_anchor=(0.01, 0.01),
                      framealpha=0.9, ncol=2, columnspacing=0.5, handlelength=1.5)

        # 边框高亮
        if is_target:
            for spine in ax.spines.values():
                spine.set_linewidth(2)
                spine.set_color('black')
        elif is_optimal:
            for spine in ax.spines.values():
                spine.set_linewidth(2)
                spine.set_color('green')
        elif is_worst:
            for spine in ax.spines.values():
                spine.set_linewidth(2)
                spine.set_color('darkred')

    def _plot_heatmap(self, fig, ax, letter, strategy_type='at50'):
        """绘制热力图"""
        self._add_letter_annotation(fig, ax, letter)

        if strategy_type == 'at50':
            heatmap_data = self.at50_heatmap
            b1_grid = self.at50_b1_grid
            b2_grid = self.at50_b2_grid
            target_res = self.at50_target
            optimal_res = self.at50_optimal
            title = 'AT50 Strategy: b1-b2 Parameter Heatmap (Color=Termination Time)'
        elif strategy_type == 'ambiguous':
            heatmap_data = self.ambiguous_heatmap
            b1_grid = self.ambiguous_b1_grid
            b2_grid = self.ambiguous_b2_grid
            target_res = self.ambiguous_target
            optimal_res = self.ambiguous_optimal
            title = 'Ambiguous 2,1 Strategy: b1-b2 Parameter Heatmap (Color=Termination Time)'
        elif strategy_type == 'cycle_parallel':
            heatmap_data = self.cycle_parallel_heatmap
            b1_grid = self.cycle_parallel_b1_grid
            b2_grid = self.cycle_parallel_b2_grid
            target_res = self.cycle_parallel_target
            optimal_res = self.cycle_parallel_optimal
            title = 'Cycle+Recovery Combination Strategy: b1-b2 Parameter Heatmap (Color=Termination Time)'
        else:
            return

        cmap = self._get_color_map()
        vmin = heatmap_data.min()
        vmax = heatmap_data.max()

        im = ax.imshow(heatmap_data, cmap=cmap, aspect='auto',
                       origin='lower', extent=[b1_grid.min() - 0.00005, b1_grid.max() + 0.00005,
                                               b2_grid.min() - 0.00005, b2_grid.max() + 0.00005])

        target_b1 = target_res['b1']
        target_b2 = target_res['b2']
        optimal_b1 = optimal_res['b1']
        optimal_b2 = optimal_res['b2']

        ax.scatter(target_b1, target_b2, color='yellow', s=120, marker='*',
                   edgecolor='black', linewidth=1.5,
                   label=f'Default/Target\n({target_b1:.5f},{target_b2:.5f})\nThreshold failed: {"Yes" if target_res["threshold_failed"] else "No"}')
        ax.scatter(optimal_b1, optimal_b2, color='white', s=100, marker='o',
                   edgecolor='green', linewidth=2,
                   label=f'Optimal\n({optimal_b1:.5f},{optimal_b2:.5f})\nThreshold failed: {"Yes" if optimal_res["threshold_failed"] else "No"}')

        cbar = plt.colorbar(im, ax=ax, shrink=0.7)
        cbar.set_label('Termination time', fontsize=9)
        cbar.ax.tick_params(labelsize=8)

        step = max(1, len(b1_grid) // 8)
        ax.set_xticks(b1_grid[::step])
        ax.set_xticklabels([f'{x:.5f}' for x in b1_grid[::step]], rotation=45, ha='right', fontsize=8)

        step = max(1, len(b2_grid) // 8)
        ax.set_yticks(b2_grid[::step])
        ax.set_yticklabels([f'{y:.5f}' for y in b2_grid[::step]], fontsize=8)

        ax.set_title(title, fontsize=11, pad=15, fontweight='bold')
        ax.set_xlabel('Upper threshold decay param b1', fontsize=10)
        ax.set_ylabel('Lower threshold decay param b2', fontsize=10)
        ax.legend(fontsize=7, loc='upper left', bbox_to_anchor=(1.01, 1), borderaxespad=0.)

    def _plot_stop_time_bar(self, fig, ax, letter, strategy_type='at50'):
        """绘制终止时间柱状图"""
        self._add_letter_annotation(fig, ax, letter)

        if strategy_type == 'at50':
            target_res = self.at50_target
            optimal_res = self.at50_optimal
            worst_res = self.at50_worst
            heatmap_data = self.at50_heatmap
            title = 'AT50 Strategy: Key Params Termination Time Comparison'
        elif strategy_type == 'ambiguous':
            target_res = self.ambiguous_target
            optimal_res = self.ambiguous_optimal
            worst_res = self.ambiguous_worst
            heatmap_data = self.ambiguous_heatmap
            title = 'Ambiguous 2,1 Strategy: Key Params Termination Time Comparison'
        elif strategy_type == 'cycle_parallel':
            target_res = self.cycle_parallel_target
            optimal_res = self.cycle_parallel_optimal
            worst_res = self.cycle_parallel_worst
            heatmap_data = self.cycle_parallel_heatmap
            title = 'Cycle+Recovery Combination Strategy: Key Params Termination Time Comparison'
        else:
            return

        cmap = self._get_color_map()
        vmin = heatmap_data.min()
        vmax = heatmap_data.max()
        norm = plt.Normalize(vmin, vmax)

        labels = [f'Default/Target\nparams\nThreshold failed: {"Yes" if target_res["threshold_failed"] else "No"}',
                  f'Optimal\nparams\nThreshold failed: {"Yes" if optimal_res["threshold_failed"] else "No"}',
                  f'Worst\nparams\nThreshold failed: {"Yes" if worst_res["threshold_failed"] else "No"}']
        stop_times = [target_res['stop_time'], optimal_res['stop_time'], worst_res['stop_time']]
        bar_colors = [cmap(norm(t)) for t in stop_times]

        bars = ax.bar(labels, stop_times, color=bar_colors, alpha=0.8, edgecolor='black', linewidth=1.0, width=0.6)

        for bar, time_val in zip(bars, stop_times):
            height = bar.get_height()
            ax.text(bar.get_x() + bar.get_width() / 2., height + 2,
                    f'{time_val:.1f}', ha='center', va='bottom', fontsize=9, fontweight='bold')

        max_idx = np.argmax(stop_times)
        bars[max_idx].set_alpha(1.0)
        bars[max_idx].set_edgecolor('green')
        bars[max_idx].set_linewidth(2.0)
        ax.annotate('Optimal', xy=(max_idx, stop_times[max_idx]),
                    xytext=(0, 10), textcoords='offset points',
                    ha='center', va='bottom', fontsize=9, fontweight='bold',
                    bbox=dict(boxstyle='round,pad=0.3', facecolor='lightgreen', alpha=0.8),
                    arrowprops=dict(arrowstyle='->', connectionstyle='arc3,rad=0', color='green', linewidth=1.0))

        min_idx = np.argmin(stop_times)
        bars[min_idx].set_alpha(1.0)
        bars[min_idx].set_edgecolor('darkred')
        bars[min_idx].set_linewidth(2.0)
        ax.annotate('Worst', xy=(min_idx, stop_times[min_idx]),
                    xytext=(0, -15), textcoords='offset points',
                    ha='center', va='top', fontsize=9, fontweight='bold',
                    bbox=dict(boxstyle='round,pad=0.3', facecolor='lightcoral', alpha=0.8),
                    arrowprops=dict(arrowstyle='->', connectionstyle='arc3,rad=0', color='darkred', linewidth=1.0))

        ax.set_title(title, fontsize=11, pad=15, fontweight='bold')
        ax.set_ylabel('Termination time', fontsize=10)
        ax.set_ylim(0, min(max(stop_times) * 1.1, 2500 * 1.05))
        ax.grid(True, axis='y', linestyle='--', alpha=0.5)
        ax.tick_params(labelsize=9)

    def _plot_all_params_comparison(self, fig, ax, letter, strategy_type='at50'):
        """绘制所有参数组合对比图"""
        self._add_letter_annotation(fig, ax, letter)

        if strategy_type == 'at50':
            all_results = self.at50_param_sweep['all_combinations']
            target_res = self.at50_target
            optimal_res = self.at50_optimal
            worst_res = self.at50_worst
            heatmap_data = self.at50_heatmap
            title = 'AT50 Strategy: All Params Total Cell Count Comparison'
        elif strategy_type == 'ambiguous':
            all_results = self.ambiguous_param_sweep['all_combinations']
            target_res = self.ambiguous_target
            optimal_res = self.ambiguous_optimal
            worst_res = self.ambiguous_worst
            heatmap_data = self.ambiguous_heatmap
            title = 'Ambiguous 2,1 Strategy: All Params Total Cell Count Comparison'
        elif strategy_type == 'cycle_parallel':
            all_results = self.cycle_parallel_param_sweep['all_combinations']
            target_res = self.cycle_parallel_target
            optimal_res = self.cycle_parallel_optimal
            worst_res = self.cycle_parallel_worst
            heatmap_data = self.cycle_parallel_heatmap
            title = 'Cycle+Recovery Combination Strategy: All Params Total Cell Count Comparison'
        else:
            return

        cmap = self._get_color_map()
        vmin = heatmap_data.min()
        vmax = heatmap_data.max()
        norm = plt.Normalize(vmin, vmax)

        ax.set_xlim(0, 1500)
        full_time = np.arange(0, 1501, 1)

        for res in all_results:
            is_key_res = (np.isclose(res['b1'], target_res['b1']) and np.isclose(res['b2'], target_res['b2'])) or \
                         (np.isclose(res['b1'], worst_res['b1']) and np.isclose(res['b2'], worst_res['b2'])) or \
                         (np.isclose(res['b1'], optimal_res['b1']) and np.isclose(res['b2'], optimal_res['b2']))
            if is_key_res:
                continue

            total_data = np.full_like(full_time, res['total'][-1], dtype=np.float32)
            valid_len = min(len(res['total']), len(full_time))
            total_data[:valid_len] = res['total'][:valid_len]

            if res.get('threshold_failed', False) and res.get('threshold_failure_time') is not None:
                failure_idx = int(min(res['threshold_failure_time'], 1500))
                if failure_idx < len(total_data):
                    total_data[failure_idx:] = res['total'][-1]

            line_color = cmap(norm(res['stop_time']))
            ax.plot(full_time, total_data, color=line_color, linewidth=0.5, alpha=0.3)

        key_results = [
            (worst_res, '#ff4444', 'dashed', 2.0, 'Worst strategy', '◀ Worst'),
            (target_res, 'black', 'solid', 2.5, 'Target params', '● Target'),
            (optimal_res, '#2ca02c', 'dashdot', 2.0, 'Optimal strategy', '▲ Optimal')
        ]

        key_handles = []
        for res, color, linestyle, linewidth, label, legend_label in key_results:
            total_data = np.full_like(full_time, res['total'][-1], dtype=np.float32)
            valid_len = min(len(res['total']), len(full_time))
            total_data[:valid_len] = res['total'][:valid_len]

            if res.get('threshold_failed', False) and res.get('threshold_failure_time') is not None:
                failure_idx = int(min(res['threshold_failure_time'], 1500))
                if failure_idx < len(total_data):
                    total_data[failure_idx:] = res['total'][-1]

            line = ax.plot(full_time, total_data,
                           color=color, linestyle=linestyle, linewidth=linewidth,
                           alpha=0.9, label=legend_label)
            key_handles.extend(line)

            end_time = min(res['stop_time'], 1500)
            end_value = res['total'][-1] if end_time >= res['stop_time'] else total_data[int(end_time)]
            ax.annotate(label, xy=(end_time, end_value),
                        xytext=(5, 5), textcoords='offset points',
                        bbox=dict(boxstyle='round,pad=0.2', facecolor='white', alpha=0.9),
                        fontsize=8, fontweight='bold', color=color)

            if res.get('threshold_failed', False) and res.get('threshold_failure_time') is not None:
                failure_time = min(res['threshold_failure_time'], 1500)
                ax.axvline(x=failure_time, color=color, linestyle=':', linewidth=1.5, alpha=0.7)
                ax.annotate('Threshold failed', xy=(failure_time, end_value),
                            xytext=(5, -10), textcoords='offset points',
                            bbox=dict(boxstyle='round,pad=0.2', facecolor='lightgray', alpha=0.8),
                            fontsize=7, color=color)

        # 终止阈值线
        ax.axhline(y=target_res['terminate_th'], color='orange', linestyle=':', linewidth=1.5,
                   label=f'Termination threshold ({target_res["terminate_th"]})')

        ax.set_title(title, fontsize=11, pad=15, fontweight='bold')
        ax.set_xlabel('Time', fontsize=10)
        ax.set_ylabel('Total cell count', fontsize=10)
        ax.grid(True, linestyle='--', alpha=0.5)
        ax.legend(fontsize=8, loc='lower left', bbox_to_anchor=(0.01, 0.01), framealpha=0.9)

    def plot_all_strategies_comprehensive(self):
        """绘制所有策略的综合对比图（6行3列布局）- 子图填满画布"""
        plt.style.use('default')

        # 1. 关闭默认边距（关键）：rcParams控制全局子图边距为0
        plt.rcParams['figure.subplot.left'] = 0.02  # 左侧边距（按需微调，0为无）
        plt.rcParams['figure.subplot.right'] = 0.98  # 右侧边距（按需微调，1为无）
        plt.rcParams['figure.subplot.bottom'] = 0.03  # 底部边距（留少量空间放总标题）
        plt.rcParams['figure.subplot.top'] = 0.95  # 顶部边距（留少量空间放总标题）
        plt.rcParams['figure.subplot.wspace'] = 0.05  # 子图水平间距（0为无缝，按需微调）
        plt.rcParams['figure.subplot.hspace'] = 0.05  # 子图垂直间距（0为无缝，按需微调）

        # 2. 画布大小适配：保持24x24，确保子图密度合适
        fig = plt.figure(figsize=(24, 24))

        # -------------------------- 第1行：策略1（AT50）详细曲线 --------------------------
        ax1 = plt.subplot(4, 3, 1)
        self._plot_strategy_detail(fig, ax1, self.at50_target,
                                   'AT50 Strategy (Default/Target Params)',
                                   'A', strategy_type='at50', is_target=True, show_legend=True)

        # -------------------------- 第2行：策略2（暧昧2,1）详细曲线 --------------------------
        ax4 = plt.subplot(4, 3, 2)
        self._plot_strategy_detail(fig, ax4, self.ambiguous_target,
                                   'Ambiguous 2,1 Strategy (Default/Target Params)',
                                   'B', strategy_type='ambiguous', is_target=True, show_legend=True)

        # -------------------------- 第3行：策略3（D→F循环+失效回升）详细曲线 --------------------------
        ax7 = plt.subplot(4, 3, 3)
        self._plot_strategy_detail(fig, ax7, self.cycle_parallel_target,
                                   'Cycle+Recovery Combination Strategy (Default/Target Params)',
                                   'C', strategy_type='cycle_parallel', is_target=True, show_legend=True)

        ax2 = plt.subplot(4, 3, 4)
        self._plot_strategy_detail(fig, ax2, self.at50_optimal,
                                   'AT50 Strategy (Optimal Params)',
                                   'D', strategy_type='at50', is_optimal=True, show_legend=True)  # 修改为show_legend=True

        ax5 = plt.subplot(4, 3, 5)
        self._plot_strategy_detail(fig, ax5, self.ambiguous_optimal,
                                   'Ambiguous 2,1 Strategy (Optimal Params)',
                                   'E', strategy_type='ambiguous', is_optimal=True,
                                   show_legend=True)  # 修改为show_legend=True

        ax8 = plt.subplot(4, 3, 6)
        self._plot_strategy_detail(fig, ax8, self.cycle_parallel_optimal,
                                   'Cycle+Recovery Combination Strategy (Optimal Params)',
                                   'F', strategy_type='cycle_parallel', is_optimal=True,
                                   show_legend=True)  # 修改为show_legend=True

        # -------------------------- 第4行：热力图对比 --------------------------
        ax10 = plt.subplot(4, 3, 7)
        self._plot_heatmap(fig, ax10, 'G', strategy_type='at50')

        ax11 = plt.subplot(4, 3, 8)
        self._plot_heatmap(fig, ax11, 'H', strategy_type='ambiguous')

        ax12 = plt.subplot(4, 3, 9)
        self._plot_heatmap(fig, ax12, 'I', strategy_type='cycle_parallel')

        # -------------------------- 第6行：所有参数组合对比图 --------------------------
        ax16 = plt.subplot(4, 3, 10)
        self._plot_all_params_comparison(fig, ax16, 'J', strategy_type='at50')

        ax17 = plt.subplot(4, 3, 11)
        self._plot_all_params_comparison(fig, ax17, 'K', strategy_type='ambiguous')

        ax18 = plt.subplot(4, 3, 12)
        self._plot_all_params_comparison(fig, ax18, 'M', strategy_type='cycle_parallel')

        # 3. 关键调整：禁用tight_layout（会自动留边），仅用subplots_adjust精调
        # plt.tight_layout()  # 注释掉！否则会覆盖rcParams的边距设置
        plt.subplots_adjust(
            top=0.95,  # 与rcParams一致，确保总标题不遮挡子图
            bottom=0.03,  # 底部留少量空间，避免子图被截断
            left=0.02,  # 左侧留少量空间，避免y轴标签被截断
            right=0.98,  # 右侧留少量空间，避免colorbar被截断
            hspace=0.05,  # 垂直间距（可改为0实现无缝，需确保子图标题不重叠）
            wspace=0.05  # 水平间距（可改为0实现无缝，需确保子图标题不重叠）
        )

        # 4. 保存时移除多余空白：bbox_inches='tight'改为'None'，配合facecolor='white'
        plt.savefig(
            'cancer_treatment_strategies_comprehensive_analysis.png',
            dpi=300,
            bbox_inches=None,  # 关键：不裁剪画布，保留完整布局
            facecolor='white',
            pad_inches=0.0  # 额外padding设为0
        )
        plt.show()

        # 重置rcParams（可选，避免影响后续绘图）
        plt.rcParams.update(plt.rcParamsDefault)

    def run_full_analysis(self):
        """运行完整分析流程"""
        print("===== Starting Full Cancer Treatment Strategy Analysis =====")
        start_total = time.time()

        # 1. 运行基准策略
        print("\n1. Simulating Baseline D-F Cycle Strategy...")
        self.simulate_baseline_cycle_strategy()
        print(f"Baseline Strategy Termination Time: {self.baseline_cycle_res['stop_time']:.1f}")

        # 2. 运行策略1：AT50自适应策略
        print("\n2. Running AT50 Strategy Analysis...")
        self.simulate_at50_strategy()  # 默认参数模拟
        self.sweep_at50_parameters()  # 参数扫描

        # 3. 运行策略2：暧昧2,1策略
        print("\n3. Running Ambiguous 2,1 Strategy Analysis...")
        self.simulate_ambiguous_strategy()  # 默认参数模拟
        self.sweep_ambiguous_parameters()  # 参数扫描

        # 4. 运行策略3：D→F循环+失效回升并行策略
        print("\n4. Running Cycle+Recovery Combination Strategy Analysis...")
        self.simulate_cycle_parallel_strategy()  # 默认参数模拟
        self.sweep_cycle_parallel_parameters()  # 参数扫描

        # 5. 生成综合对比图
        print("\n5. Generating Comprehensive Analysis Plots...")
        self.plot_all_strategies_comprehensive()

        total_elapsed = time.time() - start_total
        print(f"\n===== Full Analysis Completed! Total Time Elapsed: {total_elapsed:.2f}s =====")

        # 输出核心结果汇总
        print("\n===== Core Results Summary =====")
        strategies = [
            ('AT50 Adaptive Strategy', self.at50_default, self.at50_optimal, self.at50_worst),
            ('Ambiguous 2,1 Strategy', self.ambiguous_default, self.ambiguous_optimal, self.ambiguous_worst),
            ('Cycle+Recovery Combination Strategy', self.cycle_parallel_default, self.cycle_parallel_optimal,
             self.cycle_parallel_worst),
            ('Baseline D-F Cycle Strategy', self.baseline_cycle_res, self.baseline_cycle_res, self.baseline_cycle_res)
        ]

        for name, default, optimal, worst in strategies:
            print(f"\n{name}:")
            print(f"  - Default Params Termination Time: {default['stop_time']:.1f}")
            print(f"  - Optimal Params Termination Time: {optimal['stop_time']:.1f}")
            print(f"  - Worst Params Termination Time: {worst['stop_time']:.1f}")
            print(f"  - Average Cell Count (Default): {default['avg_n']:.4f}")


if __name__ == "__main__":
    # 初始化模型并运行完整分析
    model = CombinedCancerModel()
    model.run_full_analysis()
